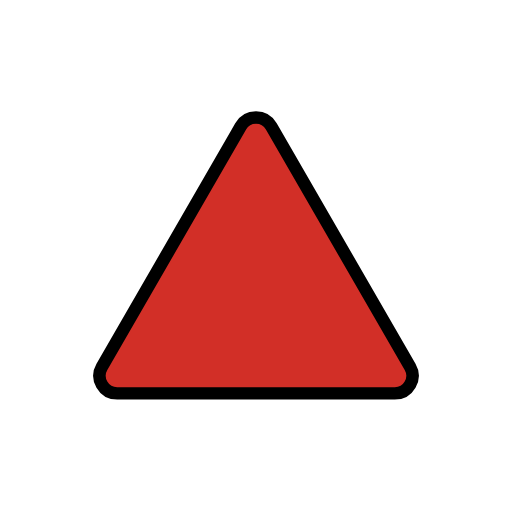
t = 0.00 s
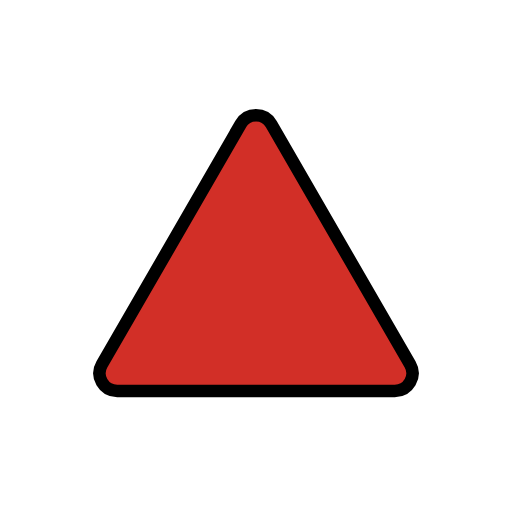
t = 0.48 s
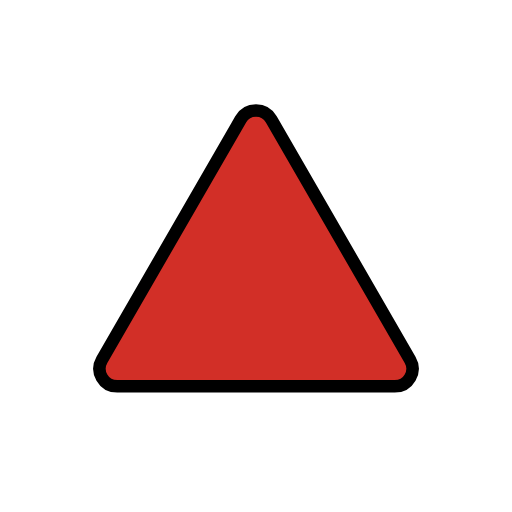
t = 1.43 s
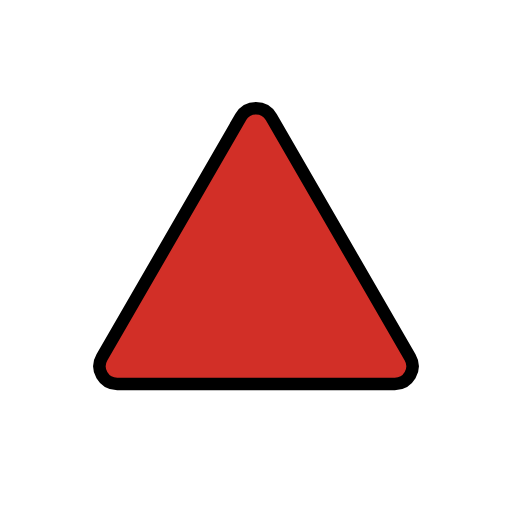
t = 1.90 s
t = 2.38 s: frame unchanged from t = 1.43 s, image omitted
t = 3.33 s: frame unchanged from t = 0.48 s, image omitted

The animated SVG that drew these frames (rendered in a browser with its animation timeline set to each time). Animation: 1 SMIL element (animateTransform=1); one cycle of 3.80 s, repeats indefinitely.

<?xml version='1.0' encoding='utf-8'?>
<svg xmlns="http://www.w3.org/2000/svg" id="emoji" viewBox="-5 -5 82 82" version="1.1" width="200" height="200" role="img">
  <title>OpenMoji: red triangle pointed up</title><g><g id="color">
    <path fill="#d22f27" d="m33.55 15.25-22.23 38.5c-1.091 1.89 0.2728 4.252 2.455 4.252h44.45c2.182 0 3.546-2.362 2.455-4.252l-22.23-38.5c-1.091-1.89-3.819-1.89-4.91 0z" />
  </g>
  <g id="line">
    <path fill="none" stroke="#000" stroke-miterlimit="10" stroke-width="2" d="m33.55 15.25-22.23 38.5c-1.091 1.89 0.2728 4.252 2.455 4.252h44.45c2.182 0 3.546-2.362 2.455-4.252l-22.23-38.5c-1.091-1.89-3.819-1.89-4.91 0z" />
  </g>
<animateTransform attributeName="transform" type="translate" values="0 0;0 -1.5;0 0" dur="3.8s" repeatCount="indefinite" /></g></svg>
